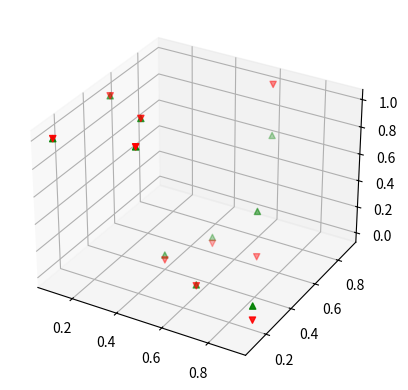

Write Python code to recreate this figure.
#!/usr/bin/python
# -*- coding: utf-8 -*-
import numpy as np
from matplotlib import pyplot as plt
from mpl_toolkits.mplot3d import Axes3D
#Full Connected  Neural Networks
class NNLayer:
    def __init__(self, shape):
        self.shape = shape
        self.w= np.random.random([shape[1],shape[0]])
        self.b=np.zeros((shape[1],1))
    @staticmethod
    def sigmoid(z):
        return 1.0/(1.0+np.exp(-z))
    @staticmethod
    def sigmoid_primez(a):
            return a * (1-a)
    def forward(self,inputx):
        self.z  = np.dot(self.w,inputx)+self.b
        self.a  = NNLayer.sigmoid(self.z)
        self.Dl = NNLayer.sigmoid_primez(self.a)
        return self.a;

class FullCon:
    def __init__(self, layers_dim):
        self.L = len(layers_dim)
        self.layers={}   #注意此处用的是dict,非数组list
        for i in range(1,self.L):
            layer=NNLayer((layers_dim[i-1],layers_dim[i]))
            self.layers[i+1]=layer

    def forward(self,x):
        inputa=x
        for i in range(2,self.L):
            layer=self.layers[i]
            a_temp =layer.forward(inputa)
            inputa=a_temp
        layer=self.layers[self.L]
        layer.forward(inputa)
        return layer.a

    def backward(self,al,y):
        m = y.shape[1]
        # 假设最后一层不经历激活函数
        # 就是按照上面的图片中的公式写的
        #grades["dz"+str(layers)] = al - y
        #DL=sigmoid_primez(caches["z"][-1])

        lys=self.layers
        layer=lys[self.L]
        error=(al - y)
        layer.delta=layer.Dl*error
        for i in  reversed(range(2,self.L)):
            layer=lys[i]
            layer.delta=layer.Dl*(np.dot(lys[i+1].w.T,lys[i+1].delta))/m #批量算法

    # 就是把其所有的权重以及偏执都更新一下
    def update_wandb(self,beta,inx):
         lys=self.layers
         pre_a=inx
         for i in range(2,self.L+1):
             layer=lys[i]
             delta=layer.delta
             layer.w=layer.w-beta*np.dot(delta,pre_a.T)
             layer.b=layer.b-beta*np.sum(delta,axis=1,keepdims=True)
             pre_a=lys[i].a

    # 计算误差值
    @staticmethod
    def compute_loss(al,y):
        return np.mean(np.square(al-y))

# 加载数据
def load_data():
    x = np.arange(0.0,1.0,0.01)
    yx =0.4* np.sin(2*np.pi*x)+0.5
    y =0.4* np.sin(2*np.pi*x)+0.5;
    # 数据可视化
    plt.plot(x,yx)
    return x,y
#进行测试
m=10;
np.random.seed(300)
#进行测试
x1 = np.array([0.1,0.3,0.1,0.6,0.4,0.6,0.5,0.9,0.4,0.7]);
x2 = np.array([0.1,0.4,0.5,0.9,0.2,0.3,0.6,0.2,0.4,0.6]);
y = np.array([[1,1,1,1,1, 0,0,0,0,0],
              [0,0,0,0,0, 1,1,1,1,1.0]]);
x=np.array([x1,x2])
fig = plt.figure()
ax = fig.add_subplot(111, projection='3d')
np.random.seed(300)

fnn=FullCon([2,2,3,2])
yy=y[0]
ax.scatter(x1,x2,yy,c='r',marker='v')
al = 0
los=1.0
learning_rate= 5
for i in range(1640000):
    #k=np.random.randint(m)
    #inx=np.array([x[:,k] ]).T;
    #outy=np.array([y[:,k] ]).T;
    inx=x
    outy=y
    al = fnn.forward(inx)
    fnn.backward( al, outy)
    fnn.update_wandb(learning_rate,inx)
    if i % 1000 == 0:
        aly = fnn.forward(x)
        los=fnn.compute_loss(aly, y)
        print("i=%d los=%f"%(i,los))
    if los < 0.031 :
       break;
aly = fnn.forward(x)
zz=aly[0]
print("aly ",aly)
zxy=[[zi[0],zi[1]]   for zi in al.T ]
print ("zxy =",zxy )
print("norm2 ", [np.linalg.norm(zi,ord=2) for zi in zxy ] )
print("norm1 ",  [np.linalg.norm(zi,ord=1) for zi in zxy ] )
ax.scatter(x1,x2,zz,c='g',marker='^')

plt.show()
